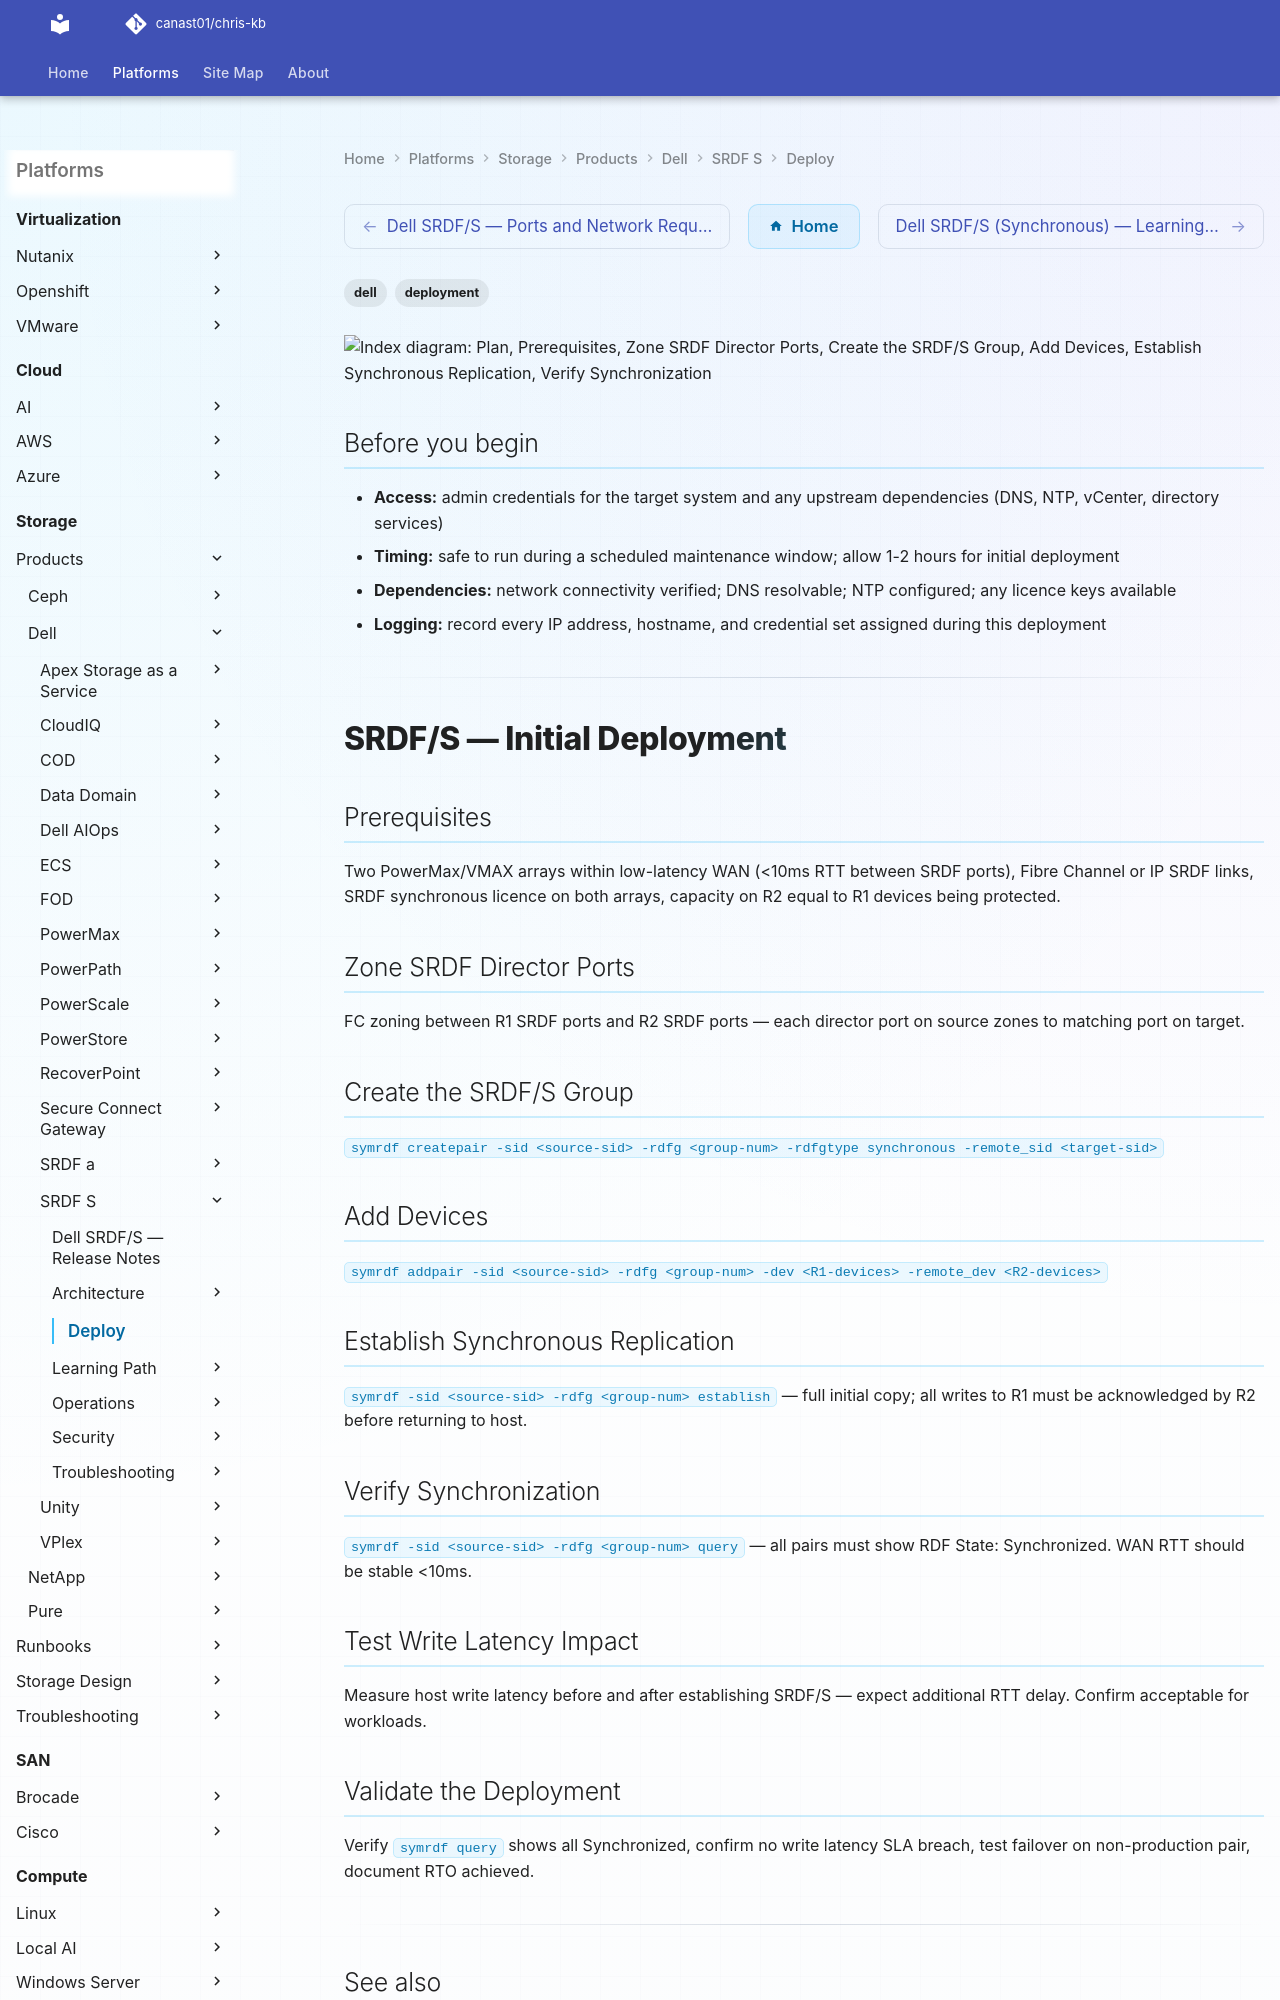

repository: canast01/chris-kb · page: storage/products/dell/srdf-s/deploy/index.html · generator: mkdocs

---
tags:
  - dell
  - deployment
search:
  boost: 1.5
---

```d2
direction: right

plan: "Plan" {shape: oval}
prerequisites: "Prerequisites" {shape: rectangle}
zone_srdf_director_ports: "Zone SRDF Director Ports" {shape: rectangle}
create_the_srdfs_group: "Create the SRDF/S Group" {shape: rectangle}
add_devices: "Add Devices" {shape: rectangle}
establish_synchronous_replication: "Establish Synchronous Replication" {shape: rectangle}
verify_synchronization: "Verify Synchronization" {shape: rectangle}
validate: "Validate" {shape: oval}

plan -> prerequisites
prerequisites -> zone_srdf_director_ports
zone_srdf_director_ports -> create_the_srdfs_group
create_the_srdfs_group -> add_devices
add_devices -> establish_synchronous_replication
establish_synchronous_replication -> verify_synchronization
verify_synchronization -> validate
```
